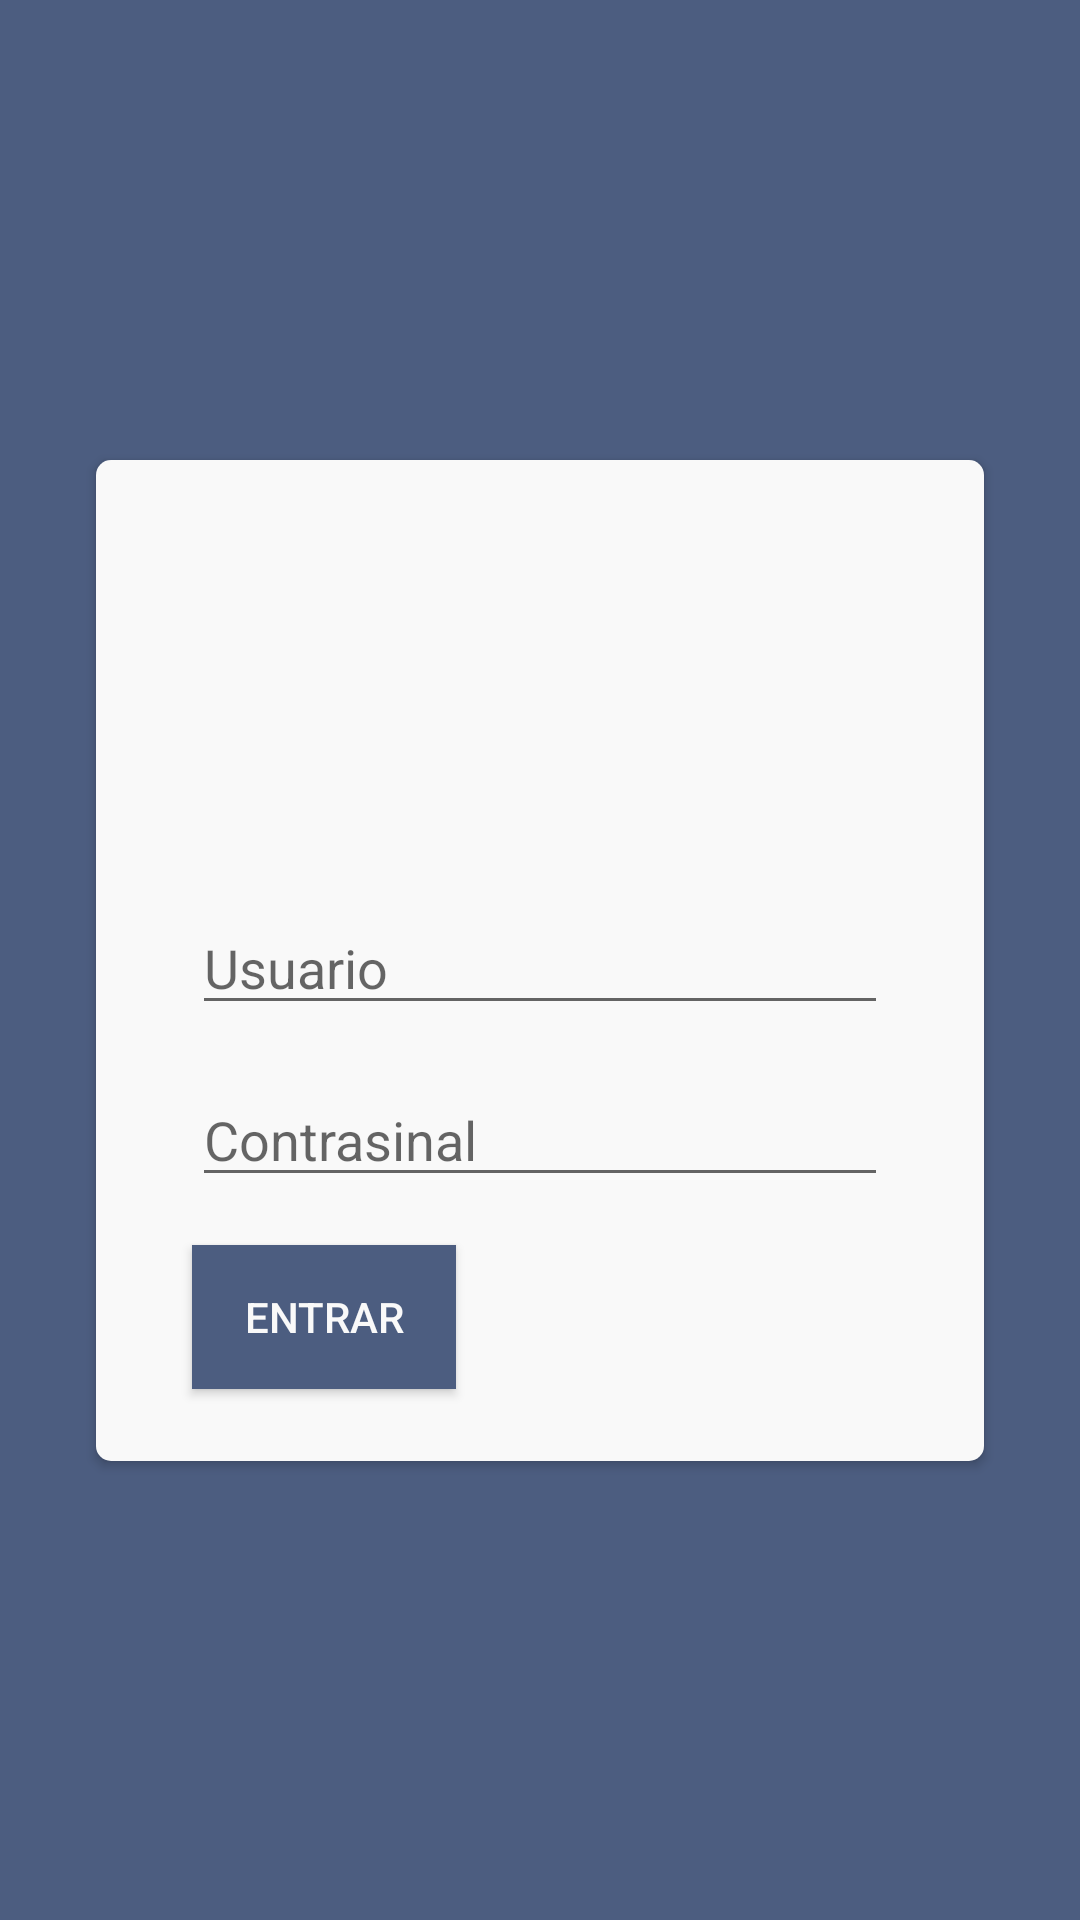

Write the Android layout XML for this screen, with the resource values it uses.
<!-- AndroidManifest.xml: application theme AppTheme -->
<!-- res/layout/activity_main.xml -->
<?xml version="1.0" encoding="utf-8"?>
<android.support.constraint.ConstraintLayout
        xmlns:android="http://schemas.android.com/apk/res/android"
        xmlns:tools="http://schemas.android.com/tools"
        xmlns:app="http://schemas.android.com/apk/res-auto"
        android:layout_width="match_parent"
        android:layout_height="match_parent"
        android:background="@color/colorPrimary"
        tools:context=".Activities.MainActivity" android:visibility="visible">
    <FrameLayout
            android:layout_width="296dp"
            android:layout_height="wrap_content" android:layout_marginTop="8dp"
            app:layout_constraintTop_toTopOf="parent" android:layout_marginBottom="8dp"
            app:layout_constraintBottom_toBottomOf="parent" app:layout_constraintStart_toStartOf="parent"
            android:layout_marginStart="8dp" app:layout_constraintEnd_toEndOf="parent" android:layout_marginEnd="8dp"
            android:background="@drawable/card_shape"
            android:elevation="2dp">
        <android.support.constraint.ConstraintLayout
                android:layout_width="match_parent"
                android:layout_height="match_parent">
            <android.support.constraint.ConstraintLayout
                    android:layout_width="0dp"
                    android:layout_height="wrap_content"
                    android:id="@+id/containerErrorLogin" android:layout_marginTop="16dp"
                    app:layout_constraintTop_toBottomOf="@+id/imageView2"
                    app:layout_constraintEnd_toEndOf="@+id/usernameText"
                    app:layout_constraintStart_toStartOf="@+id/usernameText" android:visibility="gone">

                <ImageView
                        android:layout_width="wrap_content"
                        android:layout_height="wrap_content" app:srcCompat="@drawable/ic_error_black_24dp"
                        android:id="@+id/imageView5" app:layout_constraintStart_toStartOf="parent"
                        app:layout_constraintTop_toTopOf="parent"
                        app:layout_constraintBottom_toBottomOf="parent"
                        android:contentDescription="@string/login_error_img"/>
                <TextView
                        android:text="@string/login_error_invalid_data"
                        android:layout_width="wrap_content"
                        android:layout_height="wrap_content"
                        android:id="@+id/textView3"
                        android:textColor="@color/colorError"
                        app:layout_constraintTop_toTopOf="parent"
                        app:layout_constraintBottom_toBottomOf="parent"
                        app:layout_constraintStart_toEndOf="@+id/imageView5" android:layout_marginStart="8dp"/>
            </android.support.constraint.ConstraintLayout>
            <EditText
                    android:layout_width="0dp"
                    android:layout_height="wrap_content"
                    android:inputType="textPersonName"
                    android:ems="10"
                    android:id="@+id/usernameText"
                    android:hint="@string/login_username"
                    android:layout_marginTop="8dp"
                    app:layout_constraintTop_toBottomOf="@+id/containerErrorLogin" android:layout_marginStart="32dp"
                    app:layout_constraintStart_toStartOf="parent" android:layout_marginEnd="32dp"
                    app:layout_constraintEnd_toEndOf="parent" android:autofillHints=""/>
            <EditText
                    android:layout_width="0dp"
                    android:layout_height="wrap_content"
                    android:inputType="textPassword"
                    android:ems="10"
                    android:id="@+id/passwordText"
                    android:hint="@string/login_password"
                    android:layout_marginTop="16dp"
                    app:layout_constraintTop_toBottomOf="@+id/usernameText"
                    app:layout_constraintStart_toStartOf="@+id/usernameText"
                    app:layout_constraintEnd_toEndOf="@+id/usernameText"/>
            <Button
                    android:text="@string/login_access"
                    android:textColor="@color/colorWhite"
                    android:layout_width="wrap_content"
                    android:layout_height="wrap_content"
                    android:id="@+id/loginBtn"
                    android:background="@color/colorPrimary"
                    app:layout_constraintTop_toBottomOf="@+id/passwordText"
                    app:layout_constraintStart_toStartOf="@+id/passwordText" android:layout_marginBottom="24dp"
                    app:layout_constraintBottom_toBottomOf="parent" android:layout_marginTop="16dp"/>
            <ImageView
                    android:layout_width="121dp"
                    android:layout_height="115dp" app:srcCompat="@drawable/equip_logo_blue"
                    android:id="@+id/imageView2"
                    android:contentDescription="@string/login_img"
                    android:layout_marginTop="24dp"
                    app:layout_constraintTop_toTopOf="parent" android:layout_marginStart="8dp"
                    app:layout_constraintStart_toStartOf="parent" android:layout_marginEnd="8dp"
                    app:layout_constraintEnd_toEndOf="parent"/>
        </android.support.constraint.ConstraintLayout>
    </FrameLayout>
</android.support.constraint.ConstraintLayout>
<!-- resources referenced by this layout -->
<resources>
  <color name="colorError">#6E1717</color>
  <color name="colorPrimary">#4C5D80</color>
  <color name="colorWhite">#F9F9F9</color>
  <!-- drawable card_shape (drawable) -->
  <?xml version="1.0" encoding="utf-8"?>
  <shape xmlns:android="http://schemas.android.com/apk/res/android" android:shape="rectangle">
      <corners android:radius="5dp" />
      <solid android:color="@color/colorWhite"/>
  </shape>
  <!-- drawable ic_error_black_24dp (drawable) -->
  <vector android:height="24dp" android:tint="#6E1717"
      android:viewportHeight="24.0" android:viewportWidth="24.0"
      android:width="24dp" xmlns:android="http://schemas.android.com/apk/res/android">
      <path android:fillColor="#FF000000" android:pathData="M12,2C6.48,2 2,6.48 2,12s4.48,10 10,10 10,-4.48 10,-10S17.52,2 12,2zM13,17h-2v-2h2v2zM13,13h-2L11,7h2v6z"/>
  </vector>
  <string name="login_access">Entrar</string>
  <string name="login_error_img">Icono de Error</string>
  <string name="login_error_invalid_data">Datos incorrectos</string>
  <string name="login_img">Logo Equip</string>
  <string name="login_password">Contrasinal</string>
  <string name="login_username">Usuario</string>
  <style name="AppTheme" parent="Theme.AppCompat.Light.DarkActionBar">
          
          <item name="colorPrimary">@color/colorPrimary</item>
          <item name="colorPrimaryDark">@color/colorPrimaryDark</item>
          <item name="colorAccent">@color/colorAccent</item>
      </style>
  <color name="colorPrimaryDark">#323D54</color>
  <color name="colorAccent">#666666</color>
</resources>
